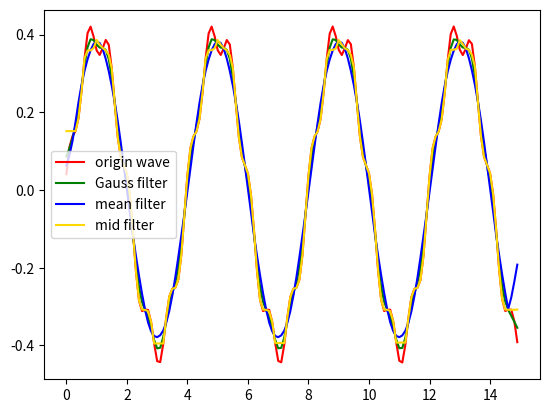

Recreate this plot in Python.
import matplotlib.pyplot as plt
import math
import numpy as np

A1 = 0.4
A2 = 0.05
w1 = 1.57
w2 = 9.42
o2 = 0.956

X = np.arange(0, 15, 0.1)
Y = []

for i in X:
    Y.append(A1 * math.sin(i * w1) + A2 * math.sin(w2 * i + o2))


Gauss = [0.03125, 0.109375, 0.21875, 0.28125, 0.21875, 0.109375, 0.03125]
Mid = [1, 1, 1, 1, 1, 1, 1]
GY = []   # 高斯滤波
MY = []   # 均值滤波
MMY = []  # 中值滤波

for i in range(len(Y)):
    value = 0
    valueM = 0
    wei = 0
    mmy = []
    for k in range(i-3, i+4, 1):
        if k < 0 or k > len(Y) - 1:
            continue
        else:
            value += Y[k] * Gauss[k + 3 - i]
            wei += Gauss[k + 3 - i]

            valueM += Y[k] * Mid[k + 3 - i]

            mmy.append(Y[k])

    if wei > 0:
        value = value / wei
        GY.append(value)
        MY.append(valueM / 7)
    mmy.sort()
    MMY.append(mmy[3])

plt.figure()
plt.plot(X, Y, color = 'r', label = 'origin wave')
plt.plot(X, GY, color = 'g', label = 'Gauss filter')
plt.plot(X, MY, color = 'b', label = 'mean filter')
plt.plot(X, MMY, color = 'gold', label = 'mid filter')
plt.legend()
plt.show()